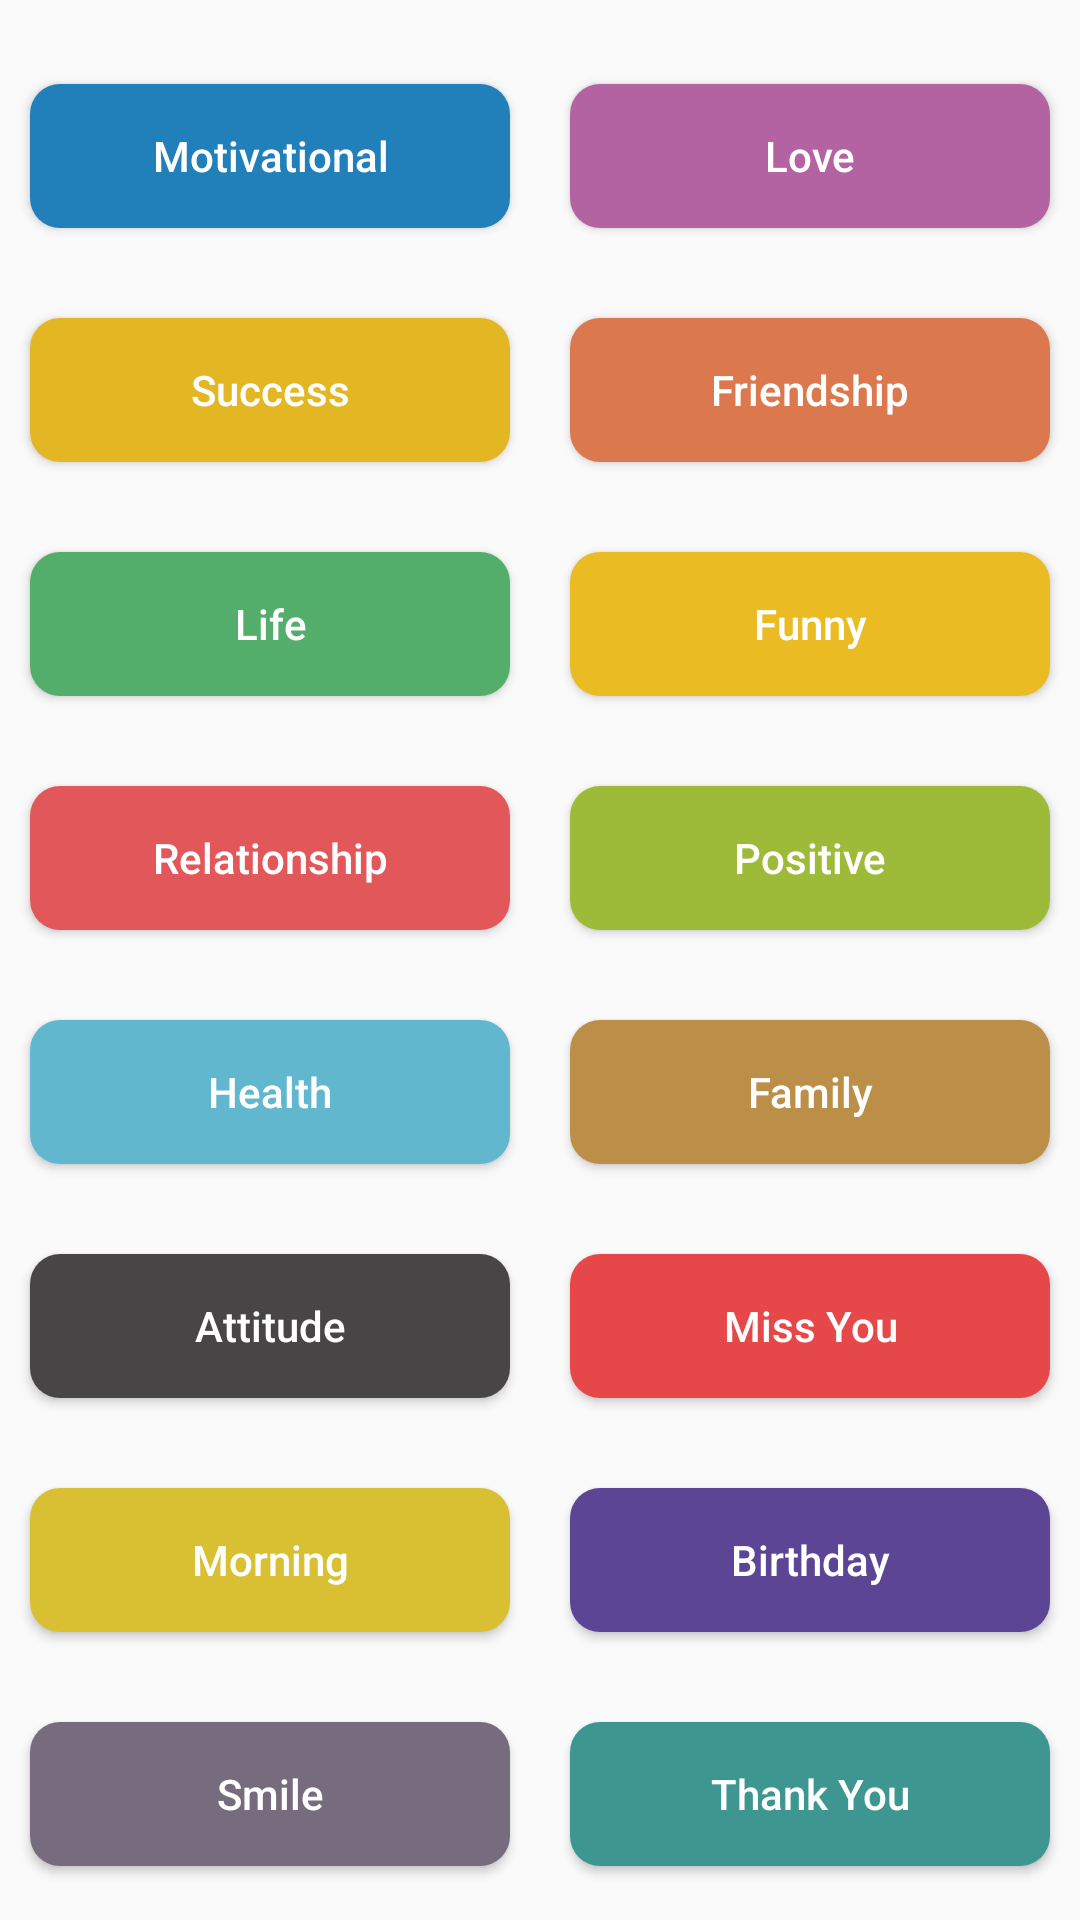

Layout XML and referenced resources for this Android screen:
<!-- AndroidManifest.xml: application theme AppTheme -->
<!-- res/layout/fragment_categories.xml -->
<?xml version="1.0" encoding="utf-8"?>
<TableLayout xmlns:android="http://schemas.android.com/apk/res/android"
    xmlns:tools="http://schemas.android.com/tools"
    android:layout_width="match_parent"
    android:layout_height="match_parent"
    android:gravity="center">

    <TableRow
        android:layout_width="match_parent"
        android:layout_height="wrap_content"
        android:layout_marginTop="10dp"
        tools:ignore="UselessParent">

        <Button
            android:id="@+id/btn_motivational"
            android:layout_width="match_parent"
            android:layout_height="match_parent"
            android:layout_margin="10dp"
            android:layout_weight="1"
            android:background="@drawable/bg_motivational"
            android:text="Motivational"
            android:textAllCaps="false"
            android:textColor="@color/color_white"
            tools:ignore="ButtonStyle" />

        <Button
            android:id="@+id/btn_love"
            android:layout_width="match_parent"
            android:layout_height="match_parent"
            android:layout_margin="10dp"
            android:layout_weight="1"
            android:background="@drawable/bg_love"
            android:text="Love"
            android:textAllCaps="false"
            android:textColor="@color/color_white"
            tools:ignore="ButtonStyle" />
    </TableRow>

    <TableRow
        android:layout_width="match_parent"
        android:layout_height="wrap_content"
        android:layout_marginTop="10dp"
        tools:ignore="UselessParent">

        <Button
            android:layout_width="match_parent"
            android:layout_height="match_parent"
            android:layout_margin="10dp"
            android:layout_weight="1"
            android:background="@drawable/bg_success"
            android:text="Success"
            android:textAllCaps="false"
            android:textColor="@color/color_white"
            tools:ignore="ButtonStyle" />

        <Button

            android:layout_width="match_parent"
            android:layout_height="match_parent"
            android:layout_margin="10dp"
            android:layout_weight="1"
            android:background="@drawable/bg_friendship"
            android:text="Friendship"
            android:textAllCaps="false"
            android:textColor="@color/color_white"
            tools:ignore="ButtonStyle" />
    </TableRow>

    <TableRow
        android:layout_width="match_parent"
        android:layout_height="wrap_content"
        android:layout_marginTop="10dp"
        tools:ignore="UselessParent">

        <Button
            android:layout_width="match_parent"
            android:layout_height="match_parent"
            android:layout_margin="10dp"
            android:layout_weight="1"
            android:background="@drawable/bg_life"
            android:text="Life"
            android:textAllCaps="false"
            android:textColor="@color/color_white"
            tools:ignore="ButtonStyle" />

        <Button

            android:layout_width="match_parent"
            android:layout_height="match_parent"
            android:layout_margin="10dp"
            android:layout_weight="1"
            android:background="@drawable/bg_funny"
            android:text="Funny"
            android:textAllCaps="false"
            android:textColor="@color/color_white"
            tools:ignore="ButtonStyle" />
    </TableRow>

    <TableRow
        android:layout_width="match_parent"
        android:layout_height="wrap_content"
        android:layout_marginTop="10dp"
        tools:ignore="UselessParent">

        <Button
            android:layout_width="match_parent"
            android:layout_height="match_parent"
            android:layout_margin="10dp"
            android:layout_weight="1"
            android:background="@drawable/bg_relationship"
            android:text="Relationship"
            android:textAllCaps="false"
            android:textColor="@color/color_white"
            tools:ignore="ButtonStyle" />

        <Button
            android:layout_width="match_parent"
            android:layout_height="match_parent"
            android:layout_margin="10dp"
            android:layout_weight="1"
            android:background="@drawable/bg_positive"
            android:text="Positive"
            android:textAllCaps="false"
            android:textColor="@color/color_white"
            tools:ignore="ButtonStyle" />
    </TableRow>

    <TableRow
        android:layout_width="match_parent"
        android:layout_height="wrap_content"
        android:layout_marginTop="10dp"
        tools:ignore="UselessParent">

        <Button
            android:layout_width="match_parent"
            android:layout_height="match_parent"
            android:layout_margin="10dp"
            android:layout_weight="1"
            android:background="@drawable/bg_health"
            android:text="Health"
            android:textAllCaps="false"
            android:textColor="@color/color_white"
            tools:ignore="ButtonStyle" />

        <Button
            android:id="@+id/btn_family"
            android:layout_width="match_parent"
            android:layout_height="match_parent"
            android:layout_margin="10dp"
            android:layout_weight="1"
            android:background="@drawable/bg_family"
            android:text="Family"
            android:textAllCaps="false"
            android:textColor="@color/color_white"
            tools:ignore="ButtonStyle" />
    </TableRow>

    <TableRow
        android:layout_width="match_parent"
        android:layout_height="wrap_content"
        android:layout_marginTop="10dp"
        tools:ignore="UselessParent">

        <Button
            android:layout_width="match_parent"
            android:layout_height="match_parent"
            android:layout_margin="10dp"
            android:layout_weight="1"
            android:background="@drawable/bg_attitude"
            android:text="Attitude"
            android:textAllCaps="false"
            android:textColor="@color/color_white"
            tools:ignore="ButtonStyle" />

        <Button

            android:layout_width="match_parent"
            android:layout_height="match_parent"
            android:layout_margin="10dp"
            android:layout_weight="1"
            android:background="@drawable/bg_miss_you"
            android:text="Miss You"
            android:textAllCaps="false"
            android:textColor="@color/color_white"
            tools:ignore="ButtonStyle" />
    </TableRow>

    <TableRow
        android:layout_width="match_parent"
        android:layout_height="wrap_content"
        android:layout_marginTop="10dp"
        tools:ignore="UselessParent">

        <Button
            android:layout_width="match_parent"
            android:layout_height="match_parent"
            android:layout_margin="10dp"
            android:layout_weight="1"
            android:background="@drawable/bg_morning"
            android:text="Morning"
            android:textAllCaps="false"
            android:textColor="@color/color_white"
            tools:ignore="ButtonStyle" />

        <Button
            android:layout_width="match_parent"
            android:layout_height="match_parent"
            android:layout_margin="10dp"
            android:layout_weight="1"
            android:background="@drawable/bg_birthday"
            android:text="Birthday"
            android:textAllCaps="false"
            android:textColor="@color/color_white"
            tools:ignore="ButtonStyle" />
    </TableRow>

    <TableRow
        android:layout_width="match_parent"
        android:layout_height="wrap_content"
        android:layout_marginTop="10dp"
        tools:ignore="UselessParent">

        <Button
            android:layout_width="match_parent"
            android:layout_height="match_parent"
            android:layout_margin="10dp"
            android:layout_weight="1"
            android:background="@drawable/bg_smile"
            android:text="Smile"
            android:textAllCaps="false"
            android:textColor="@color/color_white"
            tools:ignore="ButtonStyle" />

        <Button
            android:layout_width="match_parent"
            android:layout_height="match_parent"
            android:layout_margin="10dp"
            android:layout_weight="1"
            android:background="@drawable/bg_thank_you"
            android:text="Thank You"
            android:textAllCaps="false"
            android:textColor="@color/color_white"
            tools:ignore="ButtonStyle" />
    </TableRow>

</TableLayout>
<!-- resources referenced by this layout -->
<resources>
  <color name="color_white">#ffffff</color>
  <!-- drawable bg_attitude (drawable) -->
  <?xml version="1.0" encoding="utf-8"?>
  <shape xmlns:android="http://schemas.android.com/apk/res/android"
      android:padding="10dp"
      android:shape="rectangle">
      
      <solid android:color="#474546" />
      <corners android:radius="10dp" />
  </shape>
  <!-- drawable bg_birthday (drawable) -->
  <?xml version="1.0" encoding="utf-8"?>
  <shape xmlns:android="http://schemas.android.com/apk/res/android"
      android:padding="10dp"
      android:shape="rectangle">
      
      <solid android:color="#5c4595" />
      <corners android:radius="10dp" />
  </shape>
  <!-- drawable bg_family (drawable) -->
  <?xml version="1.0" encoding="utf-8"?>
  <shape xmlns:android="http://schemas.android.com/apk/res/android"
      android:padding="10dp"
      android:shape="rectangle">
      
      <solid android:color="#bb8f48" />
      <corners android:radius="10dp" />
  </shape>
  <!-- drawable bg_funny (drawable) -->
  <?xml version="1.0" encoding="utf-8"?>
  <shape xmlns:android="http://schemas.android.com/apk/res/android"
      android:padding="10dp"
      android:shape="rectangle">
      
      <solid android:color="#eabb23" />
      <corners android:radius="10dp" />
  </shape>
  <!-- drawable bg_health (drawable) -->
  <?xml version="1.0" encoding="utf-8"?>
  <shape xmlns:android="http://schemas.android.com/apk/res/android"
      android:padding="10dp"
      android:shape="rectangle">
      
      <solid android:color="#61b7ce" />
      <corners android:radius="10dp" />
  </shape>
  <!-- drawable bg_life (drawable) -->
  <?xml version="1.0" encoding="utf-8"?>
  <shape xmlns:android="http://schemas.android.com/apk/res/android"
      android:padding="10dp"
      android:shape="rectangle">
      
      <solid android:color="#53ae6b" />
      <corners android:radius="10dp" />
  </shape>
  <!-- drawable bg_love (drawable) -->
  <?xml version="1.0" encoding="utf-8"?>
  <shape xmlns:android="http://schemas.android.com/apk/res/android"
  android:padding="10dp"
  android:shape="rectangle">
  
  <solid android:color="#b363a2" />
  <corners android:radius="10dp" />
  </shape>
  <!-- drawable bg_miss_you (drawable) -->
  <?xml version="1.0" encoding="utf-8"?>
  <shape xmlns:android="http://schemas.android.com/apk/res/android"
      android:padding="10dp"
      android:shape="rectangle">
      
      <solid android:color="#e64849" />
      <corners android:radius="10dp" />
  </shape>
  <!-- drawable bg_morning (drawable) -->
  <?xml version="1.0" encoding="utf-8"?>
  <shape xmlns:android="http://schemas.android.com/apk/res/android"
      android:padding="10dp"
      android:shape="rectangle">
      
      <solid android:color="#d9c032" />
      <corners android:radius="10dp" />
  </shape>
  <!-- drawable bg_positive (drawable) -->
  <?xml version="1.0" encoding="utf-8"?>
  <shape xmlns:android="http://schemas.android.com/apk/res/android"
      android:padding="10dp"
      android:shape="rectangle">
      
      <solid android:color="#9dbb39" />
      <corners android:radius="10dp" />
  </shape>
  <!-- drawable bg_smile (drawable) -->
  <?xml version="1.0" encoding="utf-8"?>
  <shape xmlns:android="http://schemas.android.com/apk/res/android"
      android:padding="10dp"
      android:shape="rectangle">
      
      <solid android:color="#776c7d" />
      <corners android:radius="10dp" />
  </shape>
  <!-- drawable bg_success (drawable) -->
  <?xml version="1.0" encoding="utf-8"?>
  <shape xmlns:android="http://schemas.android.com/apk/res/android"
      android:padding="10dp"
      android:shape="rectangle">
      
      <solid android:color="#e3b723" />
      <corners android:radius="10dp" />
  </shape>
  <style name="AppTheme" parent="Theme.AppCompat.Light.NoActionBar">
          
          <item name="colorPrimary">@color/colorPrimary</item>
          <item name="colorPrimaryDark">@color/colorPrimaryDark</item>
          <item name="colorAccent">@color/colorAccent</item>
      </style>
  <color name="colorPrimary">#6200EE</color>
  <color name="colorPrimaryDark">#3700B3</color>
  <color name="colorAccent">#03DAC5</color>
</resources>
